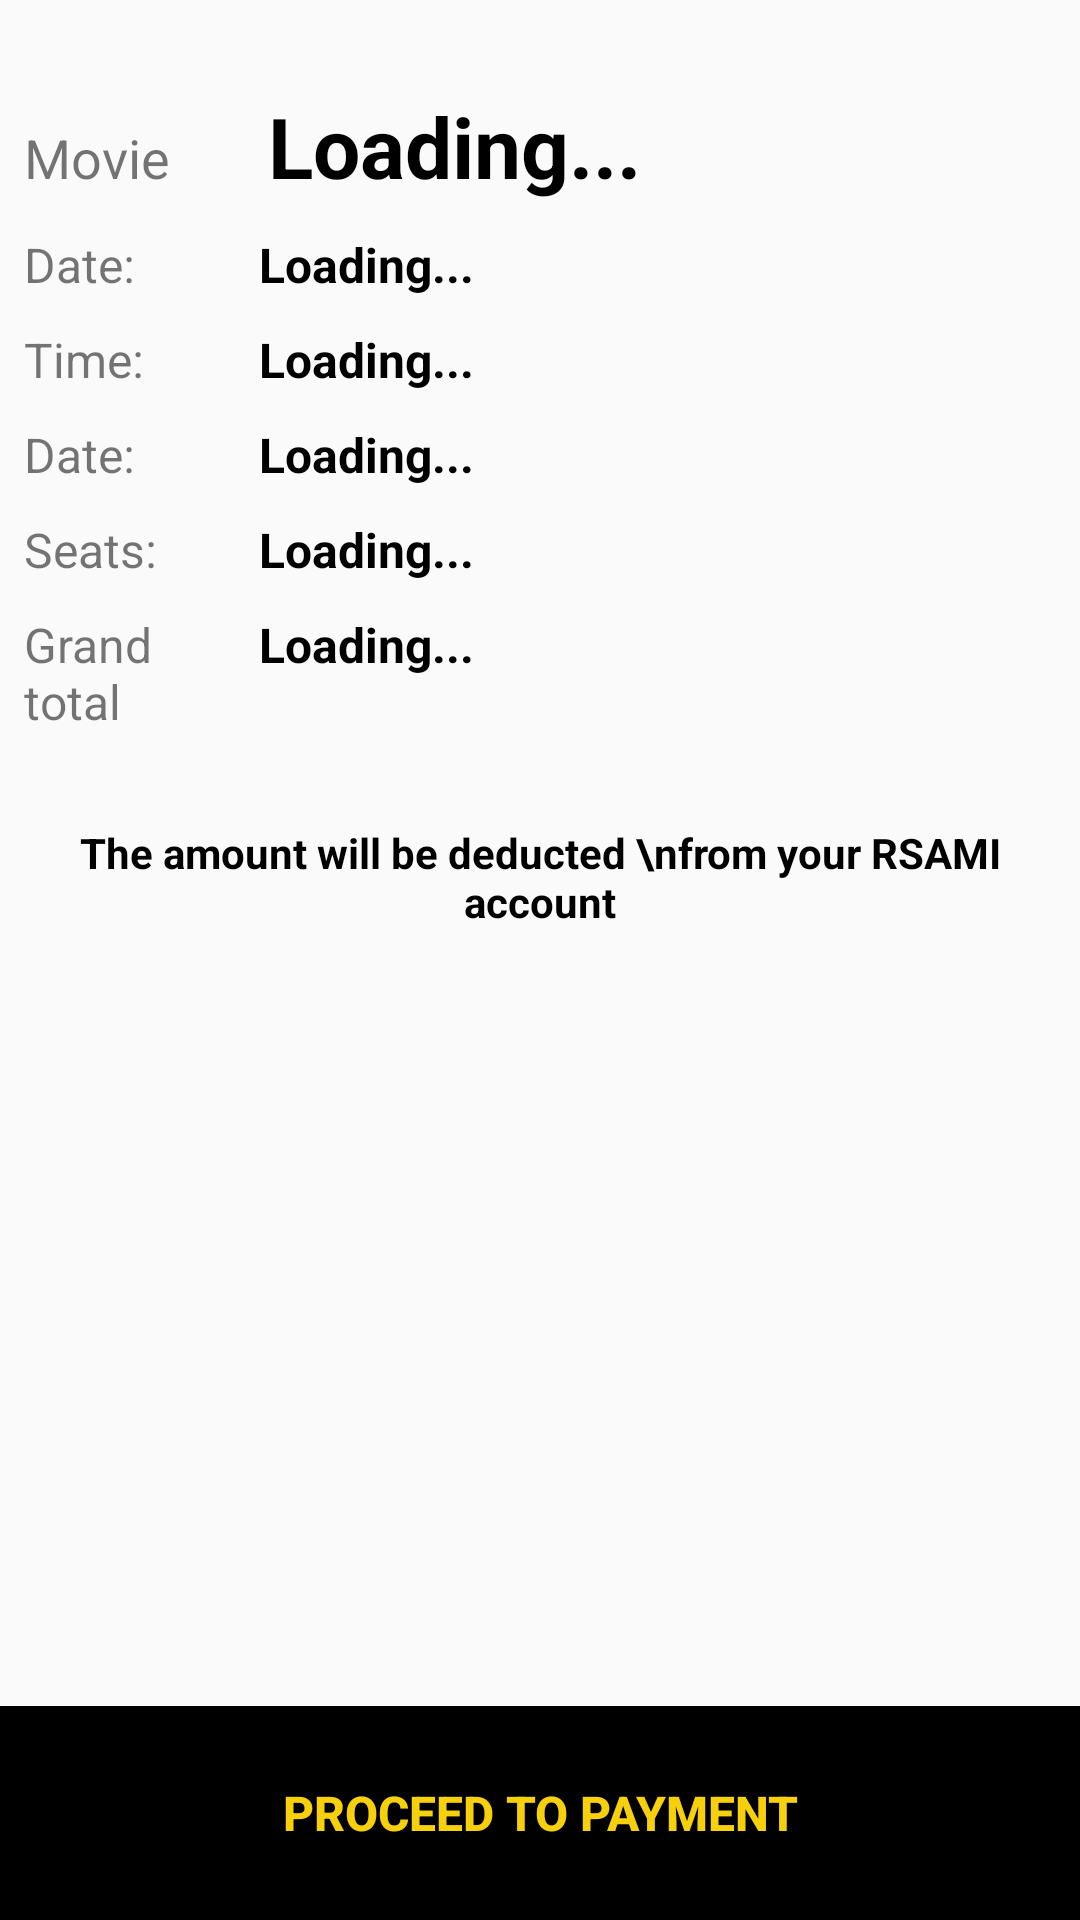

Here is an Android app screen rendered from its layout file. Give the layout XML and the strings, colors and styles it references.
<!-- AndroidManifest.xml: application theme AppTheme -->
<!-- res/layout/activity_recipt.xml -->
<?xml version="1.0" encoding="utf-8"?>
<android.support.constraint.ConstraintLayout xmlns:android="http://schemas.android.com/apk/res/android"
    xmlns:app="http://schemas.android.com/apk/res-auto"
    xmlns:tools="http://schemas.android.com/tools"
    android:layout_width="match_parent"
    android:layout_height="match_parent"
    tools:context=".Ticket">
    <LinearLayout
        android:layout_width="match_parent"
        android:layout_height="fill_parent"
        android:orientation="vertical">
        <LinearLayout
            android:layout_width="match_parent"
            android:layout_height="0px"
            android:layout_weight = "8"
            android:orientation="vertical">
            <LinearLayout
                android:layout_width="match_parent"
                android:layout_height="wrap_content"
                android:orientation="vertical">
                <LinearLayout
                    android:layout_width="match_parent"
                    android:layout_height="wrap_content"
                    android:orientation="horizontal">
                    <TextView
                        android:id="@+id/textView"
                        android:layout_width="0px"
                        android:layout_weight="1"
                        android:layout_height="wrap_content"
                        android:layout_marginStart="8dp"
                        android:layout_marginLeft="8dp"
                        android:layout_marginTop="30dp"
                        android:layout_marginEnd="8dp"
                        android:layout_marginRight="8dp"
                        android:text="Movie"
                        android:textSize="18dp"/>
                    <TextView
                        android:id="@+id/movieName"
                        android:layout_width="0px"
                        android:layout_weight="4"
                        android:layout_height="wrap_content"
                        android:layout_marginStart="8dp"
                        android:layout_marginLeft="8dp"
                        android:layout_marginTop="30dp"
                        android:layout_marginEnd="8dp"
                        android:layout_marginRight="8dp"
                        android:text="Loading..."
                        android:textColor="#000000"
                        android:textSize="28dp"
                        android:textStyle="bold" />
                </LinearLayout>
                <LinearLayout
                    android:layout_width="match_parent"
                    android:layout_height="wrap_content"
                    android:orientation="horizontal">
                    <TextView
                        android:id="@+id/textView2"
                        android:layout_width="0px"
                        android:layout_weight="1"
                        android:layout_height="wrap_content"
                        android:layout_marginStart="8dp"
                        android:layout_marginLeft="8dp"
                        android:layout_marginTop="10dp"
                        android:text="Date:"
                        android:textSize="16dp"
                        app:layout_constraintStart_toStartOf="parent"
                        app:layout_constraintTop_toTopOf="parent" />
                    <TextView
                        android:id="@+id/movieDate"
                        android:layout_width="0px"
                        android:layout_weight="4"
                        android:layout_height="wrap_content"
                        android:layout_marginStart="10dp"
                        android:layout_marginLeft="10dp"
                        android:layout_marginTop="10dp"
                        android:text="Loading..."
                        android:textColor="#000000"
                        android:textSize="16dp"
                        android:textStyle="bold" />

                </LinearLayout>
                <LinearLayout
                    android:layout_width="match_parent"
                    android:layout_height="wrap_content"
                    android:orientation="horizontal">
                    <TextView
                        android:id="@+id/textView3"
                        android:layout_width="0px"
                        android:layout_weight="1"
                        android:layout_height="wrap_content"
                        android:layout_marginStart="8dp"
                        android:layout_marginLeft="8dp"
                        android:layout_marginTop="10dp"
                        android:text="Time: "
                        android:textSize="16dp" />
                    <TextView
                        android:id="@+id/movieTime"
                        android:layout_width="0px"
                        android:layout_weight="4"
                        android:layout_height="wrap_content"
                        android:layout_marginStart="10dp"
                        android:layout_marginLeft="10dp"
                        android:layout_marginTop="10dp"
                        android:text="Loading..."
                        android:textColor="#000000"
                        android:textSize="16dp"
                        android:textStyle="bold" />
                </LinearLayout>
                <LinearLayout
                    android:layout_width="match_parent"
                    android:layout_height="wrap_content"
                    android:orientation="horizontal">
                    <TextView
                        android:id="@+id/textView5"
                        android:layout_width="0px"
                        android:layout_weight="1"
                        android:layout_height="wrap_content"
                        android:layout_marginStart="8dp"
                        android:layout_marginLeft="8dp"
                        android:layout_marginTop="10dp"
                        android:text="Date:"
                        android:textSize="16dp"/>
                    <TextView
                        android:id="@+id/userID"
                        android:layout_width="0px"
                        android:layout_weight="4"
                        android:layout_height="wrap_content"
                        android:layout_marginStart="10dp"
                        android:layout_marginLeft="10dp"
                        android:layout_marginTop="10dp"
                        android:text="Loading..."
                        android:textColor="#000000"
                        android:textSize="16dp"
                        android:textStyle="bold" />
                </LinearLayout>
                <LinearLayout
                    android:layout_width="match_parent"
                    android:layout_height="wrap_content"
                    android:orientation="horizontal">
                    <TextView
                        android:id="@+id/textView6"
                        android:layout_width="0px"
                        android:layout_weight="1"
                        android:layout_height="wrap_content"
                        android:layout_marginStart="8dp"
                        android:layout_marginLeft="8dp"
                        android:layout_marginTop="10dp"
                        android:text="Seats:"
                        android:textSize="16dp" />
                    <TextView
                        android:id="@+id/seatsList"
                        android:layout_width="0px"
                        android:layout_weight="4"
                        android:layout_height="wrap_content"
                        android:layout_marginStart="10dp"
                        android:layout_marginLeft="10dp"
                        android:layout_marginTop="10dp"
                        android:paddingRight="20dp"
                        android:maxLines="3"
                        android:text="Loading..."
                        android:textColor="#000000"
                        android:textSize="16dp"
                        android:textStyle="bold" />
                </LinearLayout>
                <LinearLayout
                    android:layout_width="match_parent"
                    android:layout_height="wrap_content"
                    android:orientation="horizontal">
                    <TextView
                        android:id="@+id/textView8"
                        android:layout_width="0px"
                        android:layout_weight="1"
                        android:layout_height="wrap_content"
                        android:layout_marginStart="8dp"
                        android:layout_marginLeft="8dp"
                        android:layout_marginTop="10dp"
                        android:text="Grand total"
                        android:textSize="16dp" />
                    <TextView
                        android:id="@+id/cost"
                        android:layout_width="0px"
                        android:layout_weight="4"
                        android:layout_height="wrap_content"
                        android:layout_marginStart="10dp"
                        android:layout_marginLeft="10dp"
                        android:layout_marginTop="10dp"
                        android:text="Loading..."
                        android:textColor="#000000"
                        android:textSize="16dp"
                        android:textStyle="bold" />
                </LinearLayout>
                <ImageView
                    android:id="@+id/qrImage"
                    android:layout_width="190dp"
                    android:layout_height="177dp"
                    android:layout_marginStart="8dp"
                    android:layout_marginLeft="8dp"
                    android:layout_marginTop="30dp"
                    android:layout_marginEnd="8dp"
                    android:layout_marginRight="8dp"
                    android:layout_gravity="center"
                    android:visibility="gone"/>
                <TextView
                    android:paddingTop="30dp"
                    android:layout_width="match_parent"
                    android:layout_height="wrap_content"
                    android:textColor="#000000"
                    android:textStyle="bold"
                    android:text="The amount will be deducted \nfrom your RSAMI account"
                    android:gravity="center"/>
            </LinearLayout>
        </LinearLayout>
        <LinearLayout
            android:layout_width="match_parent"
            android:layout_height="0px"
            android:layout_weight="1"
            android:orientation="vertical">
            <Button
                android:id="@+id/payMoney"
                android:layout_width="match_parent"
                android:layout_height="fill_parent"
                android:background="#000000"
                android:text="Proceed To Payment"
                android:textStyle="bold"
                android:textSize="16dp"
                android:textColor="#F7D00C"
                />
        </LinearLayout>
    </LinearLayout>
</android.support.constraint.ConstraintLayout>
<!-- resources referenced by this layout -->
<resources>
  <style name="AppTheme" parent="Theme.AppCompat.Light.DarkActionBar">
          
          <item name="colorPrimary">@color/colorPrimary</item>
          <item name="colorPrimaryDark">@color/colorPrimaryDark</item>
          <item name="colorAccent">@color/colorAccent</item>
      </style>
  <color name="colorPrimary">#000000</color>
  <color name="colorPrimaryDark">#00574B</color>
  <color name="colorAccent">#FFD700</color>
</resources>
